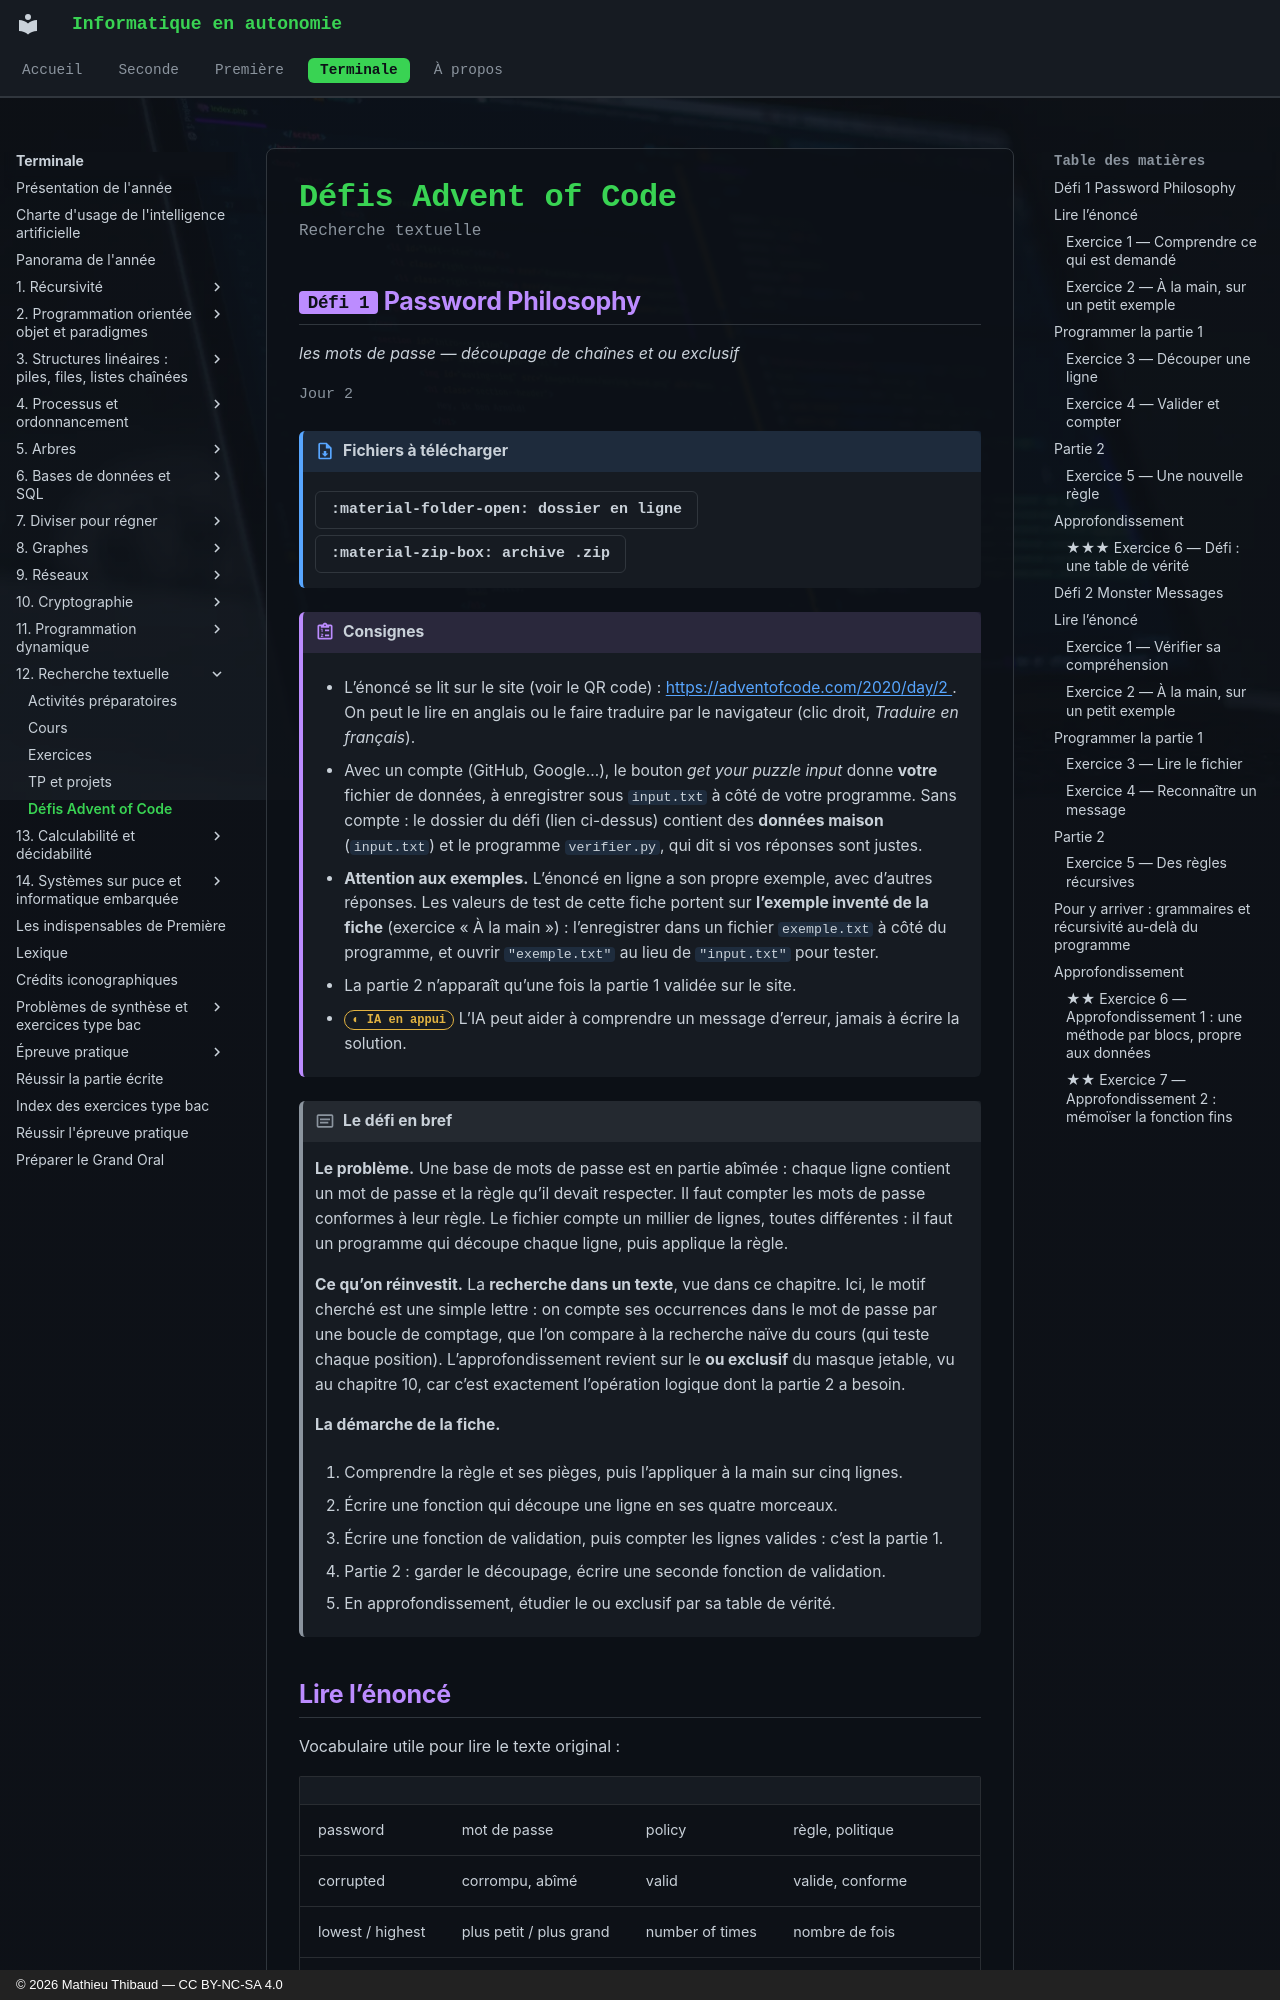

repository: MathThibaud/informatique-en-autonomie · page: terminale/12-recherche-textuelle/defis/index.html · generator: mkdocs · copyright: © 2026 Mathieu Thibaud — CC BY-NC-SA 4.0

# Défis Advent of Code

<p class="sous-titre">Recherche textuelle</p>

## <span class="etiquette">Défi 1</span> Password Philosophy

*les mots de passe — découpage de chaînes et ou exclusif*

<p class="infos-activite">Jour 2</p>

!!! fichiers "Fichiers à télécharger"

    [:material-folder-open: dossier en ligne](https://github.com/MathThibaud/nsi-fichiers-eleves/tree/main/terminale/12-defi-aoc-2020-02){ .md-button } [:material-zip-box: archive .zip](https://github.com/MathThibaud/nsi-fichiers-eleves/raw/main/zips/terminale-12-defi-aoc-2020-02.zip){ .md-button }

!!! consignes "Consignes"

    - L’énoncé se lit sur le site (voir le QR code) : [https://adventofcode.com/2020/day/2 ](https://adventofcode.com/2020/day/2 ). On peut le lire en anglais ou le faire traduire par le navigateur (clic droit, *Traduire en français*).

    - Avec un compte (GitHub, Google…), le bouton *get your puzzle input* donne **votre** fichier de données, à enregistrer sous `input.txt` à côté de votre programme. Sans compte : le dossier du défi (lien ci-dessus) contient des **données maison** (`input.txt`) et le programme `verifier.py`, qui dit si vos réponses sont justes.

    - **Attention aux exemples.** L’énoncé en ligne a son propre exemple, avec d’autres réponses. Les valeurs de test de cette fiche portent sur **l’exemple inventé de la fiche** (exercice « À la main ») : l’enregistrer dans un fichier `exemple.txt` à côté du programme, et ouvrir `"exemple.txt"` au lieu de `"input.txt"` pour tester.

    - La partie 2 n’apparaît qu’une fois la partie 1 validée sur le site.

    - <span class="ia ia-orange" title="IA en appui : déboguer, reformuler, vérifier ; la réponse finale est la vôtre"></span> L’IA peut aider à comprendre un message d’erreur, jamais à écrire la solution.

!!! encadre "Le défi en bref"

    **Le problème.** Une base de mots de passe est en partie abîmée : chaque ligne contient un mot de passe et la règle qu’il devait respecter. Il faut compter les mots de passe conformes à leur règle. Le fichier compte un millier de lignes, toutes différentes : il faut un programme qui découpe chaque ligne, puis applique la règle.

    **Ce qu’on réinvestit.** La **recherche dans un texte**, vue dans ce chapitre. Ici, le motif cherché est une simple lettre : on compte ses occurrences dans le mot de passe par une boucle de comptage, que l’on compare à la recherche naïve du cours (qui teste chaque position). L’approfondissement revient sur le **ou exclusif** du masque jetable, vu au chapitre 10, car c’est exactement l’opération logique dont la partie 2 a besoin.

    **La démarche de la fiche.**

    1.  Comprendre la règle et ses pièges, puis l’appliquer à la main sur cinq lignes.

    2.  Écrire une fonction qui découpe une ligne en ses quatre morceaux.

    3.  Écrire une fonction de validation, puis compter les lignes valides : c’est la partie 1.

    4.  Partie 2 : garder le découpage, écrire une seconde fonction de validation.

    5.  En approfondissement, étudier le ou exclusif par sa table de vérité.
